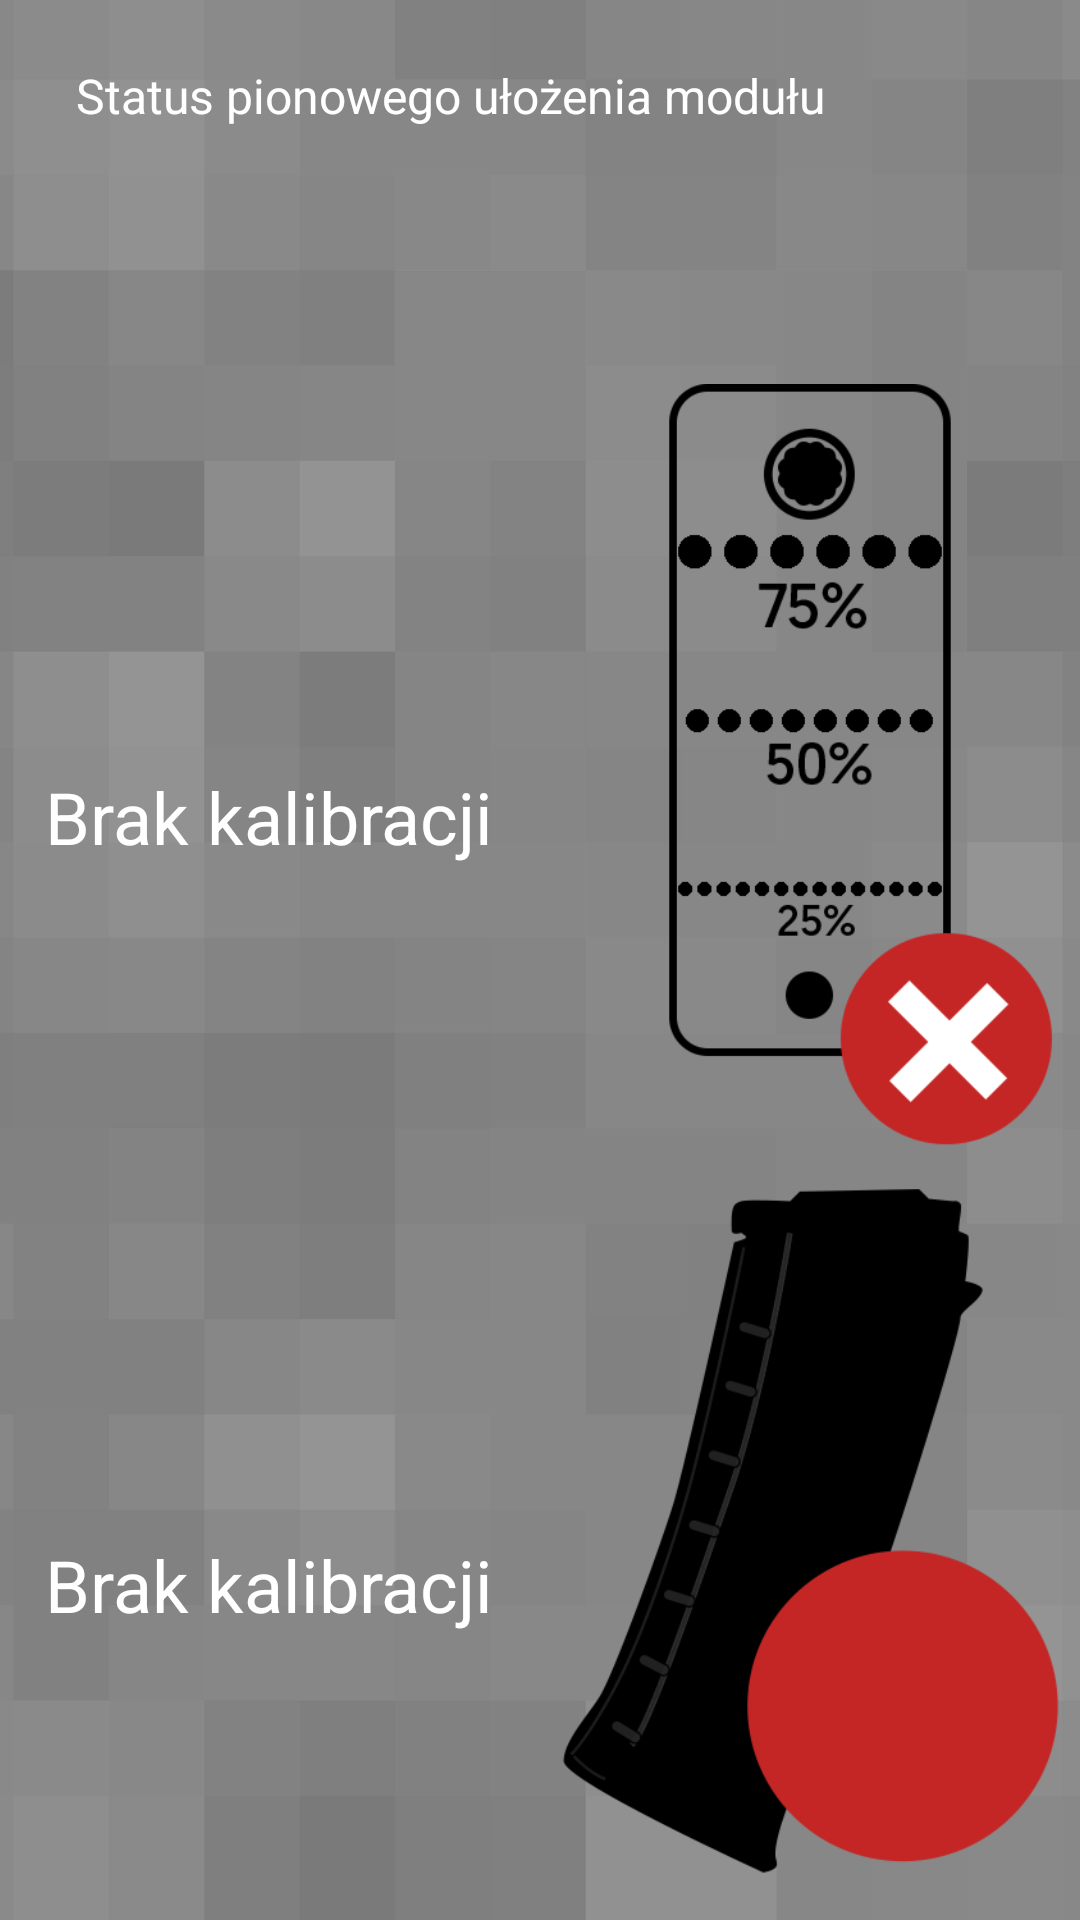

Produce the Android XML layout that renders to this screen, including the resource entries it uses.
<!-- AndroidManifest.xml: application theme AppTheme -->
<!-- res/layout/user_sensor_fragment.xml -->
<?xml version="1.0" encoding="utf-8"?>
<LinearLayout xmlns:android="http://schemas.android.com/apk/res/android"
    xmlns:app="http://schemas.android.com/apk/res-auto"
    android:layout_width="match_parent"
    android:layout_height="match_parent"
    android:background="@mipmap/bg"
    android:weightSum="10"
    android:orientation="vertical">

    <LinearLayout
        android:layout_width="match_parent"
        android:layout_height="0dp"
        android:layout_weight="1"
        android:orientation="horizontal"
        android:weightSum="6">

        <TextView
            android:id="@+id/positionText"
            android:layout_width="0dp"
            android:layout_height="match_parent"
            android:layout_weight="5"
            android:text="@string/postionText"
            android:textColor="@color/white"
            android:textSize="16dp"
            android:gravity="center"/>

        <ImageView
            android:id="@+id/positionImage"
            android:layout_width="0dp"
            android:layout_height="wrap_content"
            android:layout_weight="1"/>


    </LinearLayout>

    <TextView
        android:id="@+id/empty"
        android:layout_width="wrap_content"
        android:layout_height="0dp"
        android:layout_weight="1"
        android:text="" />

    <LinearLayout
        android:layout_width="match_parent"
        android:layout_height="0dp"
        android:layout_weight="4"
        android:orientation="horizontal"
        android:weightSum="2">

        <LinearLayout
            android:layout_width="0dp"
            android:layout_height="match_parent"
            android:layout_weight="1"
            android:orientation="vertical">


            <TextView
                android:id="@+id/waterLevelText"
                android:layout_width="wrap_content"
                android:layout_height="wrap_content"
                android:layout_gravity="center"
                android:layout_weight="1"
                android:gravity="center"
                android:textColor="@color/white"
                android:textSize="24dp" />
            <TextView
                android:id="@+id/waterLevelPercent"
                android:layout_width="wrap_content"
                android:layout_height="wrap_content"
                android:layout_gravity="center"
                android:layout_weight="1"
                android:gravity="top"
                android:text="@string/notCalibrationed"
                android:textColor="@color/white"
                android:textSize="24dp" />
        </LinearLayout>



        <ImageView
            android:id="@+id/waterLevelImage"
            android:layout_width="0dp"
            android:layout_height="wrap_content"
            android:layout_weight="1"
            app:srcCompat="@drawable/camelbak_0"
           />
    </LinearLayout>

    <LinearLayout
        android:layout_width="match_parent"
        android:layout_height="0dp"
        android:layout_weight="4"
        android:weightSum="2"
        android:orientation="horizontal">

        <LinearLayout
            android:layout_width="0dp"
            android:layout_height="match_parent"
            android:layout_weight="1"
            android:orientation="vertical">


            <TextView
                android:id="@+id/ammoLevelText"
                android:layout_width="wrap_content"
                android:layout_height="wrap_content"
                android:layout_gravity="center"
                android:layout_weight="1"
                android:gravity="center"
                android:text="@string/ammoText3"
                android:textColor="@color/white"
                android:textSize="24dp" />
            <TextView
                android:id="@+id/ammoLevel"
                android:layout_width="wrap_content"
                android:layout_height="wrap_content"
                android:layout_gravity="center"
                android:layout_weight="1"
                android:gravity="top"
                android:text="@string/notCalibrationed"
                android:textColor="@color/white"
                android:textSize="24dp" />
        </LinearLayout>


        <ImageView
            android:id="@+id/ammoLevelImage"
            android:layout_width="0dp"
            android:layout_height="wrap_content"
            android:layout_weight="1"
            app:srcCompat="@drawable/magazynek_empty"
            />

    </LinearLayout>






</LinearLayout>
<!-- resources referenced by this layout -->
<resources>
  <!-- drawable camelbak_0: png bitmap (drawable, 34095 bytes) -->
  <!-- drawable magazynek_empty: png bitmap (drawable, 76234 bytes) -->
  <!-- mipmap bg: jpg bitmap (mipmap-xxxhdpi, 67785 bytes) -->
  <string name="ammoText3" />
  <string name="notCalibrationed">Brak kalibracji</string>
  <string name="postionText">Status pionowego ułożenia modułu</string>
  <style name="AppTheme" parent="Theme.AppCompat.Light.NoActionBar">
          
          <item name="colorPrimary">@color/colorPrimary</item>
          <item name="colorPrimaryDark">@color/colorPrimaryDark</item>
          <item name="colorAccent">@color/colorAccent</item>
          <item name="android:actionOverflowButtonStyle">@style/MyActionButtonOverflow</item>
          <item name="android:popupMenuStyle">@style/PopupMenu</item>
      </style>
  <style name="MyActionButtonOverflow" parent="android:style/Widget.Holo.ActionButton.Overflow">
          <item name="android:src">@mipmap/ic_bar</item>
      </style>
  <style name="PopupMenu" parent="@android:style/Widget.PopupMenu">
          <item name="android:popupBackground">#000000</item>
      </style>
  <!-- not gathered from this repository: default colours our renderer supplied (Android Studio template values) -->
  <color name="white">#FFFFFFFF</color>
  <color name="colorPrimary">#FF6200EE</color>
  <color name="colorPrimaryDark">#FF3700B3</color>
  <color name="colorAccent">#FF03DAC5</color>
</resources>
